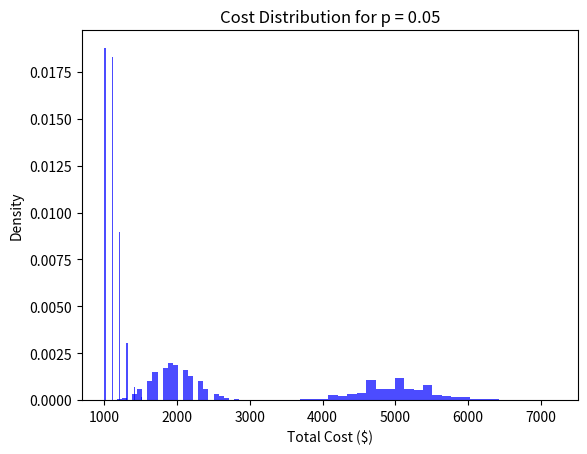

Recreate this plot in Python.
import numpy as np
import matplotlib.pyplot as plt

def main():
    group_size = 10         
    num_groups = 100         
    num_rounds = 5000                  
    p_values = [0.001, 0.01, 0.05]  

    for p in p_values:
        q = (1 - p) ** group_size
        rand_nums = np.random.rand(num_rounds, num_groups)
        cost_per_group = np.where(rand_nums < q, 10, 110)
        total_cost_per_round = cost_per_group.sum(axis=1)
        mean_cost = np.mean(total_cost_per_round)
        var_cost = np.var(total_cost_per_round)
        print(f"For p = {p}:")
        print(f"  Mean cost: ${mean_cost:.2f}")
        print(f"  Variance of cost: {var_cost:.2f}")
        plot(total_cost_per_round, p)
    
def plot(cost, p):
    plt.hist(cost, bins=30, density=True, color='blue', alpha=0.7)
    plt.title(f"Cost Distribution for p = {p}")
    plt.xlabel("Total Cost ($)")
    plt.ylabel("Density")
    plt.show()

if __name__ == '__main__':
    main()